Run: headless pygame with SDL's dummy video driver; simulated clock (each Clock.tick advances the game by its frame time, no real sleeping); random seed 0; keys injected as events and as key.get_pressed() state; no mouse input; restart key C tapped at the start of phases 3 and 4.
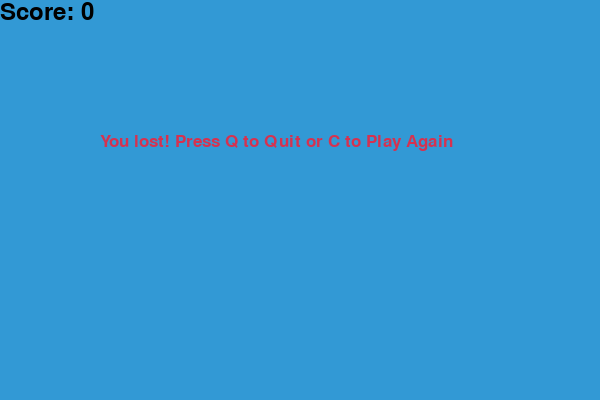
Frame 1 of 4 · flips 1–60 · no input
Frame 2 of 4 · flips 61–180 · tapped SPACE, RETURN · held RIGHT (→), D · screen unchanged from frame 1, image omitted
Frame 3 of 4 · flips 181–300 · tapped C · held DOWN (↓), S · screen unchanged from frame 2, image omitted
Frame 4 of 4 · flips 301–420 · tapped C · held LEFT (←), A, UP (↑), W · screen unchanged from frame 3, image omitted

The pygame program that drew these frames:

import pygame
import random

# Initialize pygame
pygame.init()

# Screen dimensions
width = 600
height = 400
screen = pygame.display.set_mode((width, height))
pygame.display.set_caption('Snake Game')

# Colors
white = (255, 255, 255)
black = (0, 0, 0)
red = (213, 50, 80)
green = (0, 255, 0)
blue = (50, 153, 213)

# Snake block size and speed
snake_block = 10
snake_speed = 15

# Fonts
font_style = pygame.font.SysFont("bahnschrift", 25)
score_font = pygame.font.SysFont("comicsansms", 35)

# Clock
clock = pygame.time.Clock()

def score_display(score):
    value = score_font.render("Score: " + str(score), True, black)
    screen.blit(value, [0, 0])

def draw_snake(snake_block, snake_list):
    for x in snake_list:
        pygame.draw.rect(screen, green, [x[0], x[1], snake_block, snake_block])

def message(msg, color):
    mesg = font_style.render(msg, True, color)
    screen.blit(mesg, [width / 6, height / 3])

def game_loop():
    game_over = False
    game_close = False

    x1 = width / 2
    y1 = height / 2

    # Start moving to the right
    x1_change = snake_block
    y1_change = 0

    snake_list = []
    length_of_snake = 1

    last_growth_time = pygame.time.get_ticks()

    foodx = round(random.randrange(0, width - snake_block) / 10.0) * 10.0
    foody = round(random.randrange(0, height - snake_block) / 10.0) * 10.0

    while not game_over:

        while game_close:
            screen.fill(blue)
            message("You lost! Press Q to Quit or C to Play Again", red)
            score_display(length_of_snake - 1)
            pygame.display.update()

            for event in pygame.event.get():
                if event.type == pygame.KEYDOWN:
                    if event.key == pygame.K_q:
                        game_over = True
                        game_close = False
                    if event.key == pygame.K_c:
                        game_loop()

        for event in pygame.event.get():
            if event.type == pygame.QUIT:
                game_over = True
            if event.type == pygame.KEYDOWN:
                if event.key == pygame.K_LEFT and x1_change == 0:
                    x1_change = -snake_block
                    y1_change = 0
                elif event.key == pygame.K_RIGHT and x1_change == 0:
                    x1_change = snake_block
                    y1_change = 0
                elif event.key == pygame.K_UP and y1_change == 0:
                    y1_change = -snake_block
                    x1_change = 0
                elif event.key == pygame.K_DOWN and y1_change == 0:
                    y1_change = snake_block
                    x1_change = 0

        x1 += x1_change
        y1 += y1_change

        if x1 >= width or x1 < 0 or y1 >= height or y1 < 0:
            game_close = True

        screen.fill(blue)
        pygame.draw.rect(screen, red, [foodx, foody, snake_block, snake_block])

        snake_head = [x1, y1]
        snake_list.append(snake_head)
        if len(snake_list) > length_of_snake:
            del snake_list[0]

        for block in snake_list[:-1]:
            if block == snake_head:
                game_close = True

        draw_snake(snake_block, snake_list)
        score_display(length_of_snake - 1)

        pygame.display.update()

        # Snake eats food
        if x1 == foodx and y1 == foody:
            foodx = round(random.randrange(0, width - snake_block) / 10.0) * 10.0
            foody = round(random.randrange(0, height - snake_block) / 10.0) * 10.0
            length_of_snake += 1

        # Auto-grow every 3 seconds
        current_time = pygame.time.get_ticks()
        if current_time - last_growth_time >= 3000:
            length_of_snake += 1
            last_growth_time = current_time

        clock.tick(snake_speed)

    pygame.quit()
    quit()

# Start the game
game_loop()
